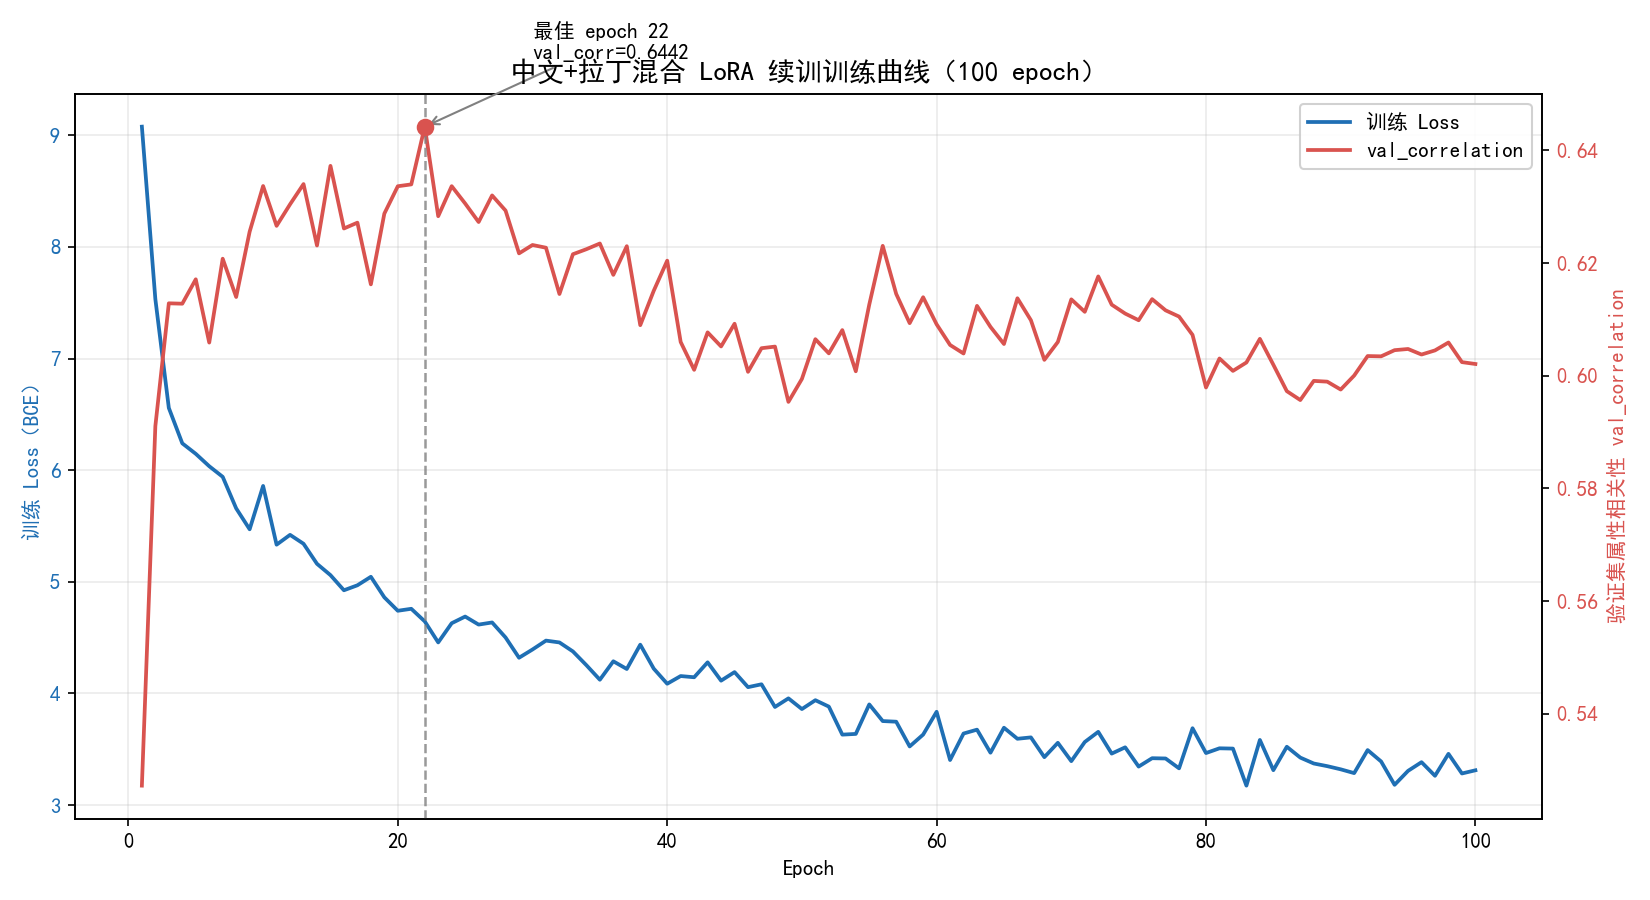

Source data for this figure (header and first rows):
epoch, loss, val_correlation
1, 9.078, 0.5272
2, 7.533, 0.591
3, 6.558, 0.6129
4, 6.241, 0.6128
5, 6.147, 0.6171
6, 6.036, 0.6059
7, 5.941, 0.6208
8, 5.658, 0.614
9, 5.471, 0.6256
10, 5.859, 0.6337
11, 5.333, 0.6266
12, 5.421, 0.6304
13, 5.341, 0.634
14, 5.161, 0.6231
15, 5.06, 0.6373
16, 4.924, 0.6261
17, 4.969, 0.6272
18, 5.045, 0.6162
19, 4.861, 0.6288
20, 4.741, 0.6336
21, 4.758, 0.634
22, 4.646, 0.6442
23, 4.457, 0.6283
24, 4.629, 0.6337
25, 4.689, 0.6306
26, 4.617, 0.6273
27, 4.636, 0.632
28, 4.501, 0.6293
29, 4.32, 0.6217
30, 4.394, 0.6232
31, 4.473, 0.6227
32, 4.457, 0.6145
33, 4.376, 0.6216
34, 4.253, 0.6225
35, 4.123, 0.6235
36, 4.288, 0.6179
37, 4.219, 0.623
38, 4.437, 0.609
39, 4.222, 0.6151
40, 4.087, 0.6204
41, 4.156, 0.606
42, 4.145, 0.601
43, 4.279, 0.6077
44, 4.115, 0.6052
45, 4.191, 0.6092
46, 4.056, 0.6007
47, 4.082, 0.6049
48, 3.879, 0.6052
49, 3.956, 0.5953
50, 3.86, 0.5994
51, 3.939, 0.6065
52, 3.882, 0.604
53, 3.631, 0.6081
54, 3.637, 0.6008
55, 3.902, 0.6126
56, 3.753, 0.6231
57, 3.747, 0.6145
58, 3.525, 0.6093
59, 3.631, 0.6139
60, 3.836, 0.6091
... 40 more rows
